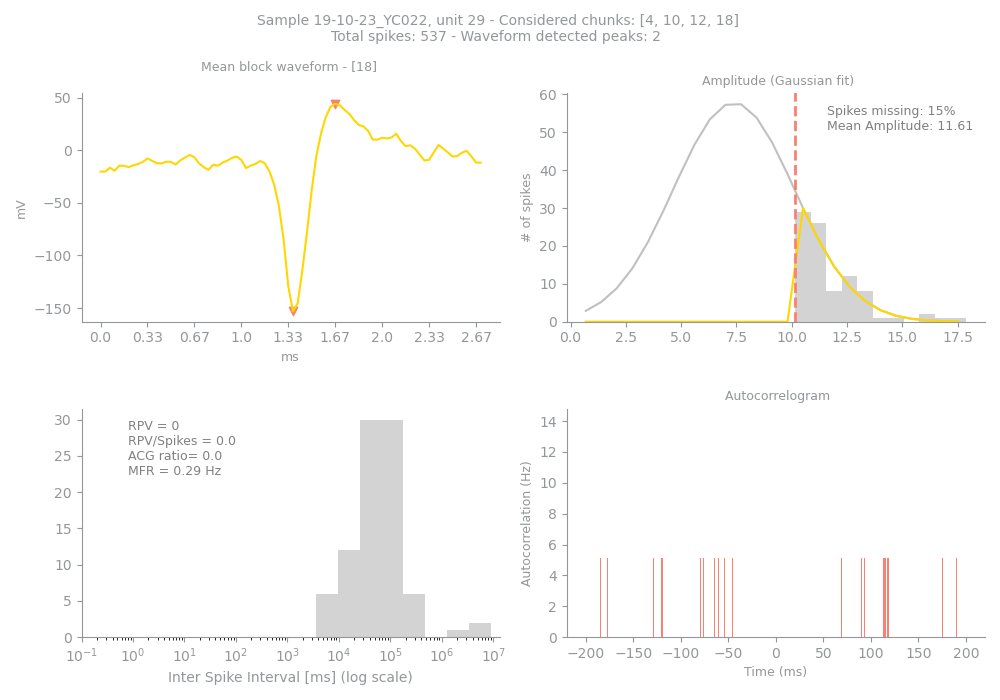

The data file committed next to this chart (first rows):
Sample, Unit, PeakChUnit, SpikesUnit, GoodChunks, GoodChunksList, WvfChunks, WvfChunksList, SpikesBlock, PercMissingSpikesBlock, MFRBlockHz, MeanAmpBlock, RPVBlock, FpBlockFancy, FpBlockSimple, ACGViolationRatio, WvfPeaksBlock, PeaksBlock_x, PeaksBlock_y, BigPkNegBlock
19-10-23_YC022, 29, 49, 537, 4, [4, 10, 12, 18], 1, [18], 89, 15, 0.29, 11.61, 0, 0, 0.0, 0.0, 2, [50, 41], [44.18403, -153.0382], 1
